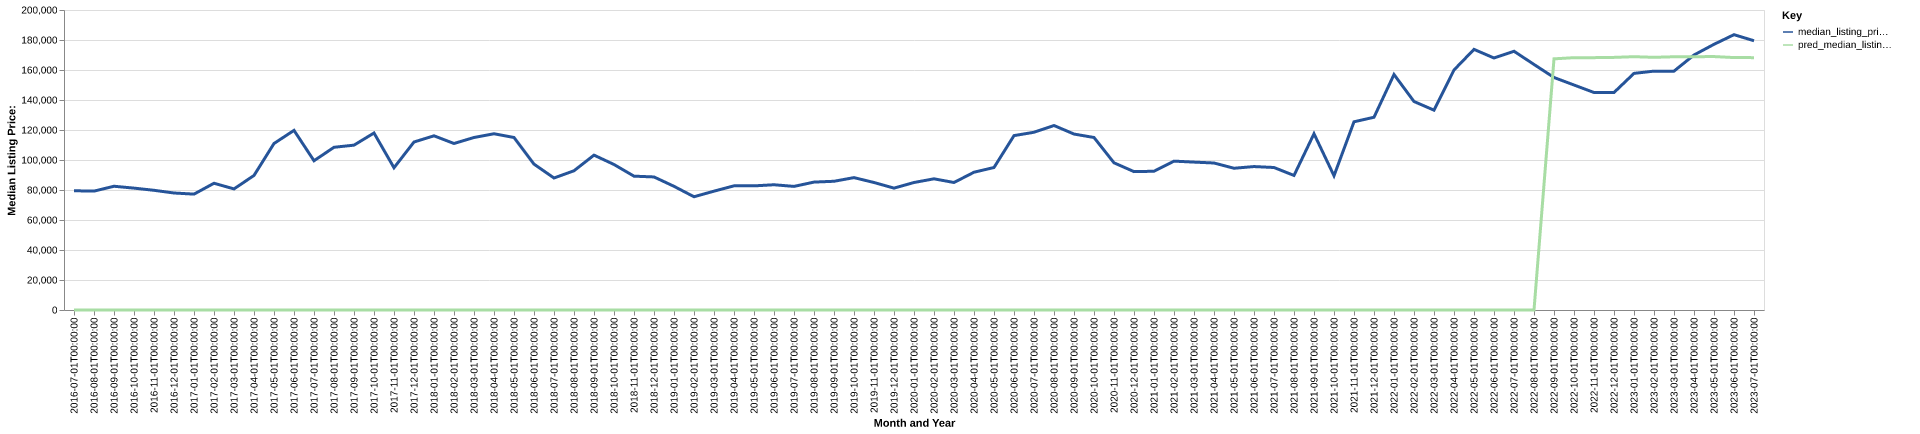

Values plotted in this chart, from the file beside it:
date, time_idx, median_listing_price, thirty_year_interest_rate_five, month, county_name, active_listing_count, median_days_on_market, pred_median_listing_price, month_year
2016-07-01, 0, 79500, 3.72, 7, cherokee, ia, 79.0, 72.0, 0, Jul-2016
2016-08-01, 1, 79250, 3.73, 8, cherokee, ia, 80.0, 89.0, 0, Aug-2016
2016-09-01, 2, 82500, 3.66, 9, cherokee, ia, 81.0, 100.0, 0, Sep-2016
2016-10-01, 3, 81250, 3.64, 10, cherokee, ia, 80.0, 100.0, 0, Oct-2016
2016-11-01, 4, 79800, 3.66, 11, cherokee, ia, 76.0, 104.0, 0, Nov-2016
2016-12-01, 5, 78000, 3.48, 12, cherokee, ia, 66.0, 114.0, 0, Dec-2016
2017-01-01, 6, 77250, 3.45, 1, cherokee, ia, 63.0, 98.0, 0, Jan-2017
2017-02-01, 7, 84500, 3.5, 2, cherokee, ia, 60.0, 125.0, 0, Feb-2017
2017-03-01, 8, 80725, 3.52, 3, cherokee, ia, 60.0, 134.0, 0, Mar-2017
2017-04-01, 9, 89700, 4.03, 4, cherokee, ia, 71.0, 100.0, 0, Apr-2017
2017-05-01, 10, 111000, 4.32, 5, cherokee, ia, 66.0, 63.0, 0, May-2017
2017-06-01, 11, 119750, 4.2, 6, cherokee, ia, 55.0, 70.0, 0, Jun-2017
2017-07-01, 12, 99500, 4.19, 7, cherokee, ia, 61.0, 81.0, 0, Jul-2017
2017-08-01, 13, 108475, 4.3, 8, cherokee, ia, 59.0, 96.0, 0, Aug-2017
2017-09-01, 14, 109900, 4.1, 9, cherokee, ia, 63.0, 98.0, 0, Sep-2017
2017-10-01, 15, 118000, 4.05, 10, cherokee, ia, 66.0, 89.0, 0, Oct-2017
2017-11-01, 16, 94825, 3.94, 11, cherokee, ia, 68.0, 73.0, 0, Nov-2017
2017-12-01, 17, 112000, 4.03, 12, cherokee, ia, 61.0, 98.0, 0, Dec-2017
2018-01-01, 18, 116125, 3.93, 1, cherokee, ia, 54.0, 121.0, 0, Jan-2018
2018-02-01, 19, 111000, 3.83, 2, cherokee, ia, 57.0, 143.0, 0, Feb-2018
2018-03-01, 20, 115000, 3.94, 3, cherokee, ia, 58.0, 133.0, 0, Mar-2018
2018-04-01, 21, 117500, 3.95, 4, cherokee, ia, 57.0, 105.0, 0, Apr-2018
2018-05-01, 22, 115000, 3.99, 5, cherokee, ia, 58.0, 95.0, 0, May-2018
2018-06-01, 23, 97250, 4.15, 6, cherokee, ia, 24.0, 82.0, 0, Jun-2018
2018-07-01, 24, 88000, 4.4, 7, cherokee, ia, 56.0, 85.0, 0, Jul-2018
2018-08-01, 25, 92825, 4.46, 8, cherokee, ia, 63.0, 70.0, 0, Aug-2018
2018-09-01, 26, 103250, 4.58, 9, cherokee, ia, 76.0, 58.0, 0, Sep-2018
2018-10-01, 27, 97000, 4.66, 10, cherokee, ia, 78.0, 68.0, 0, Oct-2018
2018-11-01, 28, 89225, 4.62, 11, cherokee, ia, 71.0, 86.0, 0, Nov-2018
2018-12-01, 29, 88700, 4.54, 12, cherokee, ia, 75.0, 95.0, 0, Dec-2018
2019-01-01, 30, 82450, 4.6, 1, cherokee, ia, 73.0, 95.0, 0, Jan-2019
2019-02-01, 31, 75500, 4.72, 2, cherokee, ia, 73.0, 102.0, 0, Feb-2019
2019-03-01, 32, 79229, 4.9, 3, cherokee, ia, 64.0, 98.0, 0, Mar-2019
2019-04-01, 33, 82779, 4.94, 4, cherokee, ia, 59.0, 85.0, 0, Apr-2019
2019-05-01, 34, 82750, 4.75, 5, cherokee, ia, 62.0, 56.0, 0, May-2019
2019-06-01, 35, 83500, 4.51, 6, cherokee, ia, 63.0, 70.0, 0, Jun-2019
2019-07-01, 36, 82400, 4.41, 7, cherokee, ia, 70.0, 70.0, 0, Jul-2019
2019-08-01, 37, 85268, 4.41, 8, cherokee, ia, 69.0, 79.0, 0, Aug-2019
2019-09-01, 38, 85820, 4.2, 9, cherokee, ia, 67.0, 88.0, 0, Sep-2019
2019-10-01, 39, 88250, 4.14, 10, cherokee, ia, 66.0, 98.0, 0, Oct-2019
2019-11-01, 40, 85000, 3.84, 11, cherokee, ia, 53.0, 124.0, 0, Nov-2019
2019-12-01, 41, 81250, 3.81, 12, cherokee, ia, 53.0, 113.0, 0, Dec-2019
2020-01-01, 42, 85000, 3.75, 1, cherokee, ia, 56.0, 102.0, 0, Jan-2020
2020-02-01, 43, 87450, 3.73, 2, cherokee, ia, 56.0, 107.0, 0, Feb-2020
2020-03-01, 44, 85000, 3.78, 3, cherokee, ia, 53.0, 90.0, 0, Mar-2020
2020-04-01, 45, 91850, 3.75, 4, cherokee, ia, 56.0, 99.0, 0, Apr-2020
2020-05-01, 46, 95000, 3.74, 5, cherokee, ia, 57.0, 97.0, 0, May-2020
2020-06-01, 47, 116250, 3.72, 6, cherokee, ia, 49.0, 93.0, 0, Jun-2020
2020-07-01, 48, 118500, 3.49, 7, cherokee, ia, 49.0, 97.0, 0, Jul-2020
2020-08-01, 49, 123000, 3.65, 8, cherokee, ia, 49.0, 88.0, 0, Aug-2020
2020-09-01, 50, 117300, 3.33, 9, cherokee, ia, 46.0, 73.0, 0, Sep-2020
2020-10-01, 51, 115000, 3.28, 10, cherokee, ia, 44.0, 81.0, 0, Oct-2020
2020-11-01, 52, 98125, 3.21, 11, cherokee, ia, 40.0, 67.0, 0, Nov-2020
2020-12-01, 53, 92250, 3.07, 12, cherokee, ia, 39.0, 70.0, 0, Dec-2020
2021-01-01, 54, 92500, 2.99, 1, cherokee, ia, 36.0, 81.0, 0, Jan-2021
2021-02-01, 55, 99250, 2.93, 2, cherokee, ia, 32.0, 95.0, 0, Feb-2021
2021-03-01, 56, 98600, 2.88, 3, cherokee, ia, 20.0, 80.0, 0, Mar-2021
2021-04-01, 57, 98000, 2.84, 4, cherokee, ia, 18.0, 85.0, 0, Apr-2021
2021-05-01, 58, 94500, 2.71, 5, cherokee, ia, 12.0, 103.0, 0, May-2021
2021-06-01, 59, 95625, 2.79, 6, cherokee, ia, 15.0, 24.0, 0, Jun-2021
... 25 more rows
